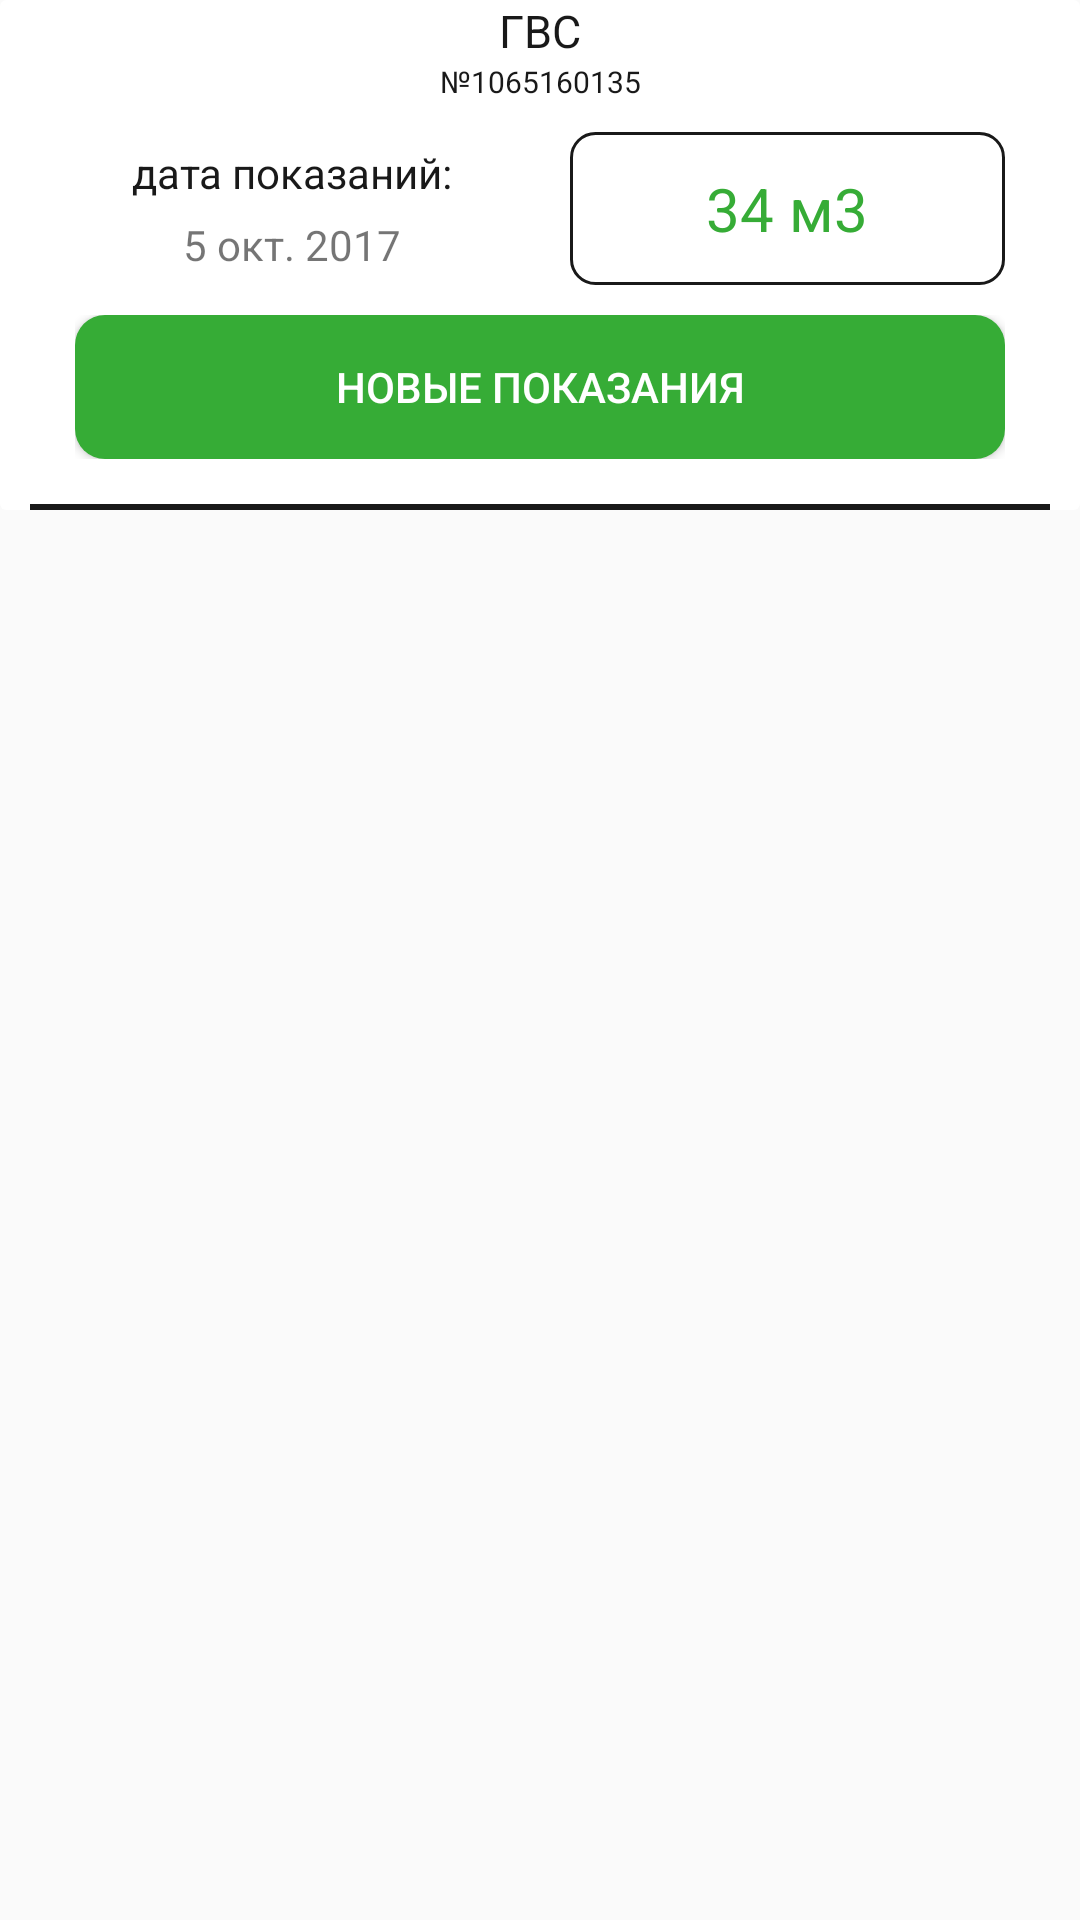

Write the Android layout XML for this screen, with the resource values it uses.
<!-- AndroidManifest.xml: application theme AppTheme -->
<!-- res/layout/cardview_item_meter.xml -->
<?xml version="1.0" encoding="utf-8"?>
<LinearLayout xmlns:android="http://schemas.android.com/apk/res/android"
    xmlns:card="http://schemas.android.com/apk/res-auto"
    android:orientation="vertical"
    android:layout_width="match_parent"
    android:layout_height="wrap_content">

    <android.support.v7.widget.CardView
        android:id="@+id/cardView"
        android:layout_width="match_parent"
        android:layout_height="wrap_content"
        card:cardElevation="0dp"
        card:cardUseCompatPadding="false">
            <LinearLayout
                android:layout_width="match_parent"
                android:layout_height="wrap_content"
                android:orientation="vertical">
                <TextView
                    android:id="@+id/tvServiceName"
                    android:layout_height="wrap_content"
                    android:layout_width="match_parent"
                    android:text="ГВС"
                    android:textSize="15sp"
                    android:textColor="@color/colorBlack"
                    android:gravity="center"
                    />
                <TextView
                    android:id="@+id/tvMeterNumber"
                    android:layout_height="wrap_content"
                    android:layout_width="match_parent"
                    android:text="№1065160135"
                    android:textSize="10dp"
                    android:textColor="@color/colorBlack"
                    android:gravity="center"/>

                <LinearLayout
                    android:layout_width="match_parent"
                    android:layout_height="wrap_content"
                    android:orientation="horizontal"
                    android:layout_marginTop="10dp">
                    <LinearLayout
                        android:layout_width="0dp"
                        android:layout_height="wrap_content"
                        android:orientation="vertical"
                        android:layout_weight="1"
                        android:layout_gravity="center"
                        android:gravity="center_horizontal"
                        android:layout_marginLeft="25dp"
                        android:layout_marginRight="10dp">
                        <TextView
                            android:layout_height="wrap_content"
                            android:layout_width="wrap_content"
                            android:text="дата показаний:"
                            android:textColor="@color/colorBlack"
                            android:gravity="center"/>
                        <TextView
                            android:id="@+id/tvDate"
                            android:layout_marginTop="5dp"
                            android:layout_height="wrap_content"
                            android:layout_width="wrap_content"
                            android:gravity="center"
                            android:text="5 окт. 2017"/>
                    </LinearLayout>
                    <LinearLayout
                        android:layout_width="0dp"
                        android:layout_weight="1"
                        android:layout_height="wrap_content"
                        android:background="@drawable/cell_shape"
                        android:layout_marginRight="25dp"
                        android:layout_marginLeft="10dp"
                        android:gravity="center"
                        android:padding="12dp">

                        <TextView
                            android:id="@+id/tvInd"
                            android:layout_height="wrap_content"
                            android:layout_width="wrap_content"
                            android:text="34"
                            android:textSize="20sp"
                            android:textColor="@color/colorPrimary"

                            />
                        <TextView
                            android:id="@+id/tvIndUnitName"
                            android:layout_width="wrap_content"
                            android:layout_height="wrap_content"
                            android:text="м3"
                            android:textColor="@color/colorPrimary"
                            android:textSize="20sp"
                            android:paddingLeft="5dp"
                            />
                    </LinearLayout>


                </LinearLayout>
                <LinearLayout
                    android:layout_width="match_parent"
                    android:layout_height="wrap_content"
                    android:layout_marginBottom="15dp"
                    android:layout_marginLeft="25dp"
                    android:layout_marginRight="25dp"
                    android:layout_marginTop="10dp">

                    <ImageView
                        android:id="@+id/btnHist"
                        android:layout_height="match_parent"
                        android:layout_width="wrap_content"
                        android:layout_weight="1"
                        android:textColor="@color/colorWhite"
                        android:visibility="gone"/>

                    <Button
                        android:id="@+id/btnInd"
                        android:text="Новые показания"
                        android:layout_height="wrap_content"
                        android:layout_width="wrap_content"
                        android:layout_weight="1"
                        android:layout_gravity="center_vertical"
                        android:background="@drawable/cardview_btnind"
                        android:textColor="@color/colorWhite"
                        android:textAlignment="center"
                        />
                </LinearLayout>
                <View
                    android:layout_width="match_parent"
                    android:layout_height="2dp"
                    android:background="@color/colorBlack"
                    android:layout_marginLeft="10dp"
                    android:layout_marginRight="10dp"/>

            </LinearLayout>
    </android.support.v7.widget.CardView>
</LinearLayout>
<!-- resources referenced by this layout -->
<resources>
  <color name="colorBlack">#191919</color>
  <color name="colorPrimary">#36AC36</color>
  <color name="colorWhite">#ffffff</color>
  <!-- drawable cardview_btnind (drawable) -->
  <?xml version="1.0" encoding="utf-8"?>
  <selector xmlns:android="http://schemas.android.com/apk/res/android">
      <item android:state_pressed="true">
          <shape>
              <solid android:color="@color/colorPrimaryDark"/>
              <corners android:radius="10dp" />
              <padding android:left="0dip" android:right="0dip" android:top="0dip" android:bottom="0dip"/>
          </shape>
      </item>
      <item>
          <shape>
              <solid android:color="@color/colorPrimary"/>
              <corners android:radius="10dp" />
              <padding android:left="0dip" android:right="0dip" android:top="0dip" android:bottom="0dip"/>
          </shape>
      </item>
  </selector>
  <!-- drawable cell_shape (drawable) -->
  <?xml version="1.0" encoding="utf-8"?>
  <shape
  xmlns:android="http://schemas.android.com/apk/res/android"
  android:shape= "rectangle"  >
  <corners    android:bottomLeftRadius="8dip"
      android:topRightRadius="8dip"
      android:topLeftRadius="8dip"
      android:bottomRightRadius="8dip"
      />
  <stroke android:width="1dp"  android:color="@color/colorBlack"/>
  <solid android:color="@color/colorWhite"/>
  </shape>
  <style name="AppTheme" parent="Theme.AppCompat.Light.DarkActionBar">
          
          <item name="colorPrimary">@color/colorPrimary</item>
          <item name="colorPrimaryDark">@color/colorPrimaryDark</item>
      </style>
  <color name="colorPrimaryDark">#309130</color>
</resources>
